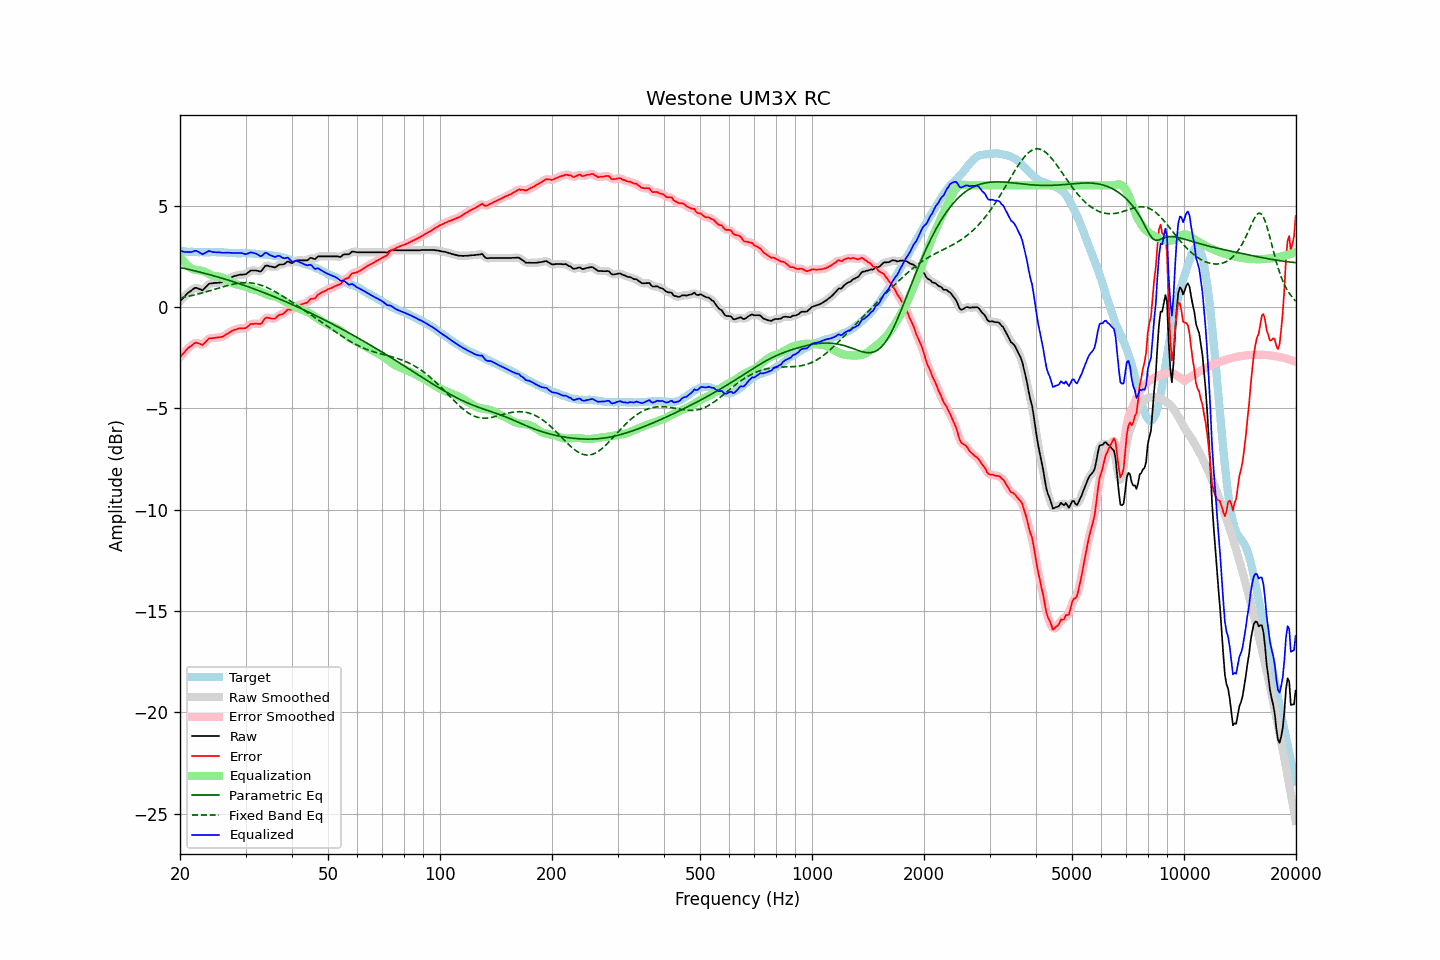

The file beside this chart, header and first rows:
frequency, raw, error, smoothed, error_smoothed, equalization, parametric_eq, fixed_band_eq, equalized_raw, equalized_smoothed, target
20.00, 0.29, -2.48, 0.28, -2.48, 2.51, 1.95, 0.44, 2.80, 2.79, 2.76
20.20, 0.37, -2.39, 0.37, -2.39, 2.39, 1.93, 0.46, 2.76, 2.76, 2.75
20.40, 0.45, -2.30, 0.45, -2.30, 2.28, 1.91, 0.47, 2.73, 2.73, 2.75
20.61, 0.52, -2.22, 0.53, -2.21, 2.18, 1.89, 0.49, 2.71, 2.72, 2.74
20.81, 0.62, -2.11, 0.61, -2.12, 2.10, 1.88, 0.50, 2.71, 2.71, 2.73
21.02, 0.70, -2.02, 0.69, -2.04, 2.02, 1.86, 0.52, 2.72, 2.71, 2.72
21.23, 0.75, -1.97, 0.75, -1.97, 1.96, 1.84, 0.54, 2.70, 2.71, 2.72
21.44, 0.81, -1.92, 0.81, -1.91, 1.90, 1.82, 0.56, 2.71, 2.72, 2.73
21.66, 0.86, -1.85, 0.87, -1.85, 1.86, 1.80, 0.57, 2.73, 2.73, 2.72
21.87, 0.93, -1.79, 0.92, -1.80, 1.84, 1.78, 0.59, 2.77, 2.76, 2.72
22.09, 0.95, -1.76, 0.93, -1.78, 1.83, 1.76, 0.61, 2.77, 2.76, 2.71
22.31, 0.91, -1.79, 0.92, -1.78, 1.82, 1.74, 0.63, 2.73, 2.74, 2.71
22.54, 0.89, -1.81, 0.88, -1.82, 1.81, 1.73, 0.65, 2.69, 2.69, 2.70
22.76, 0.86, -1.85, 0.85, -1.85, 1.79, 1.70, 0.67, 2.65, 2.64, 2.71
22.99, 0.83, -1.88, 0.85, -1.85, 1.77, 1.68, 0.69, 2.60, 2.63, 2.70
23.22, 0.90, -1.80, 0.89, -1.80, 1.75, 1.66, 0.72, 2.64, 2.64, 2.69
23.45, 0.98, -1.72, 0.97, -1.72, 1.71, 1.64, 0.74, 2.69, 2.68, 2.69
23.69, 1.05, -1.64, 1.06, -1.63, 1.67, 1.62, 0.76, 2.73, 2.73, 2.69
23.92, 1.14, -1.56, 1.12, -1.58, 1.63, 1.60, 0.79, 2.76, 2.75, 2.69
24.16, 1.16, -1.55, 1.16, -1.55, 1.59, 1.58, 0.81, 2.74, 2.74, 2.70
24.40, 1.17, -1.54, 1.17, -1.53, 1.55, 1.56, 0.83, 2.72, 2.72, 2.71
24.65, 1.18, -1.53, 1.18, -1.53, 1.53, 1.53, 0.86, 2.70, 2.70, 2.71
24.89, 1.19, -1.52, 1.18, -1.52, 1.51, 1.51, 0.88, 2.70, 2.70, 2.71
25.14, 1.19, -1.51, 1.19, -1.51, 1.51, 1.49, 0.90, 2.69, 2.70, 2.70
25.39, 1.20, -1.50, 1.19, -1.50, 1.50, 1.47, 0.93, 2.69, 2.69, 2.70
25.65, 1.21, -1.49, 1.20, -1.49, 1.48, 1.44, 0.95, 2.69, 2.69, 2.69
25.91, 1.22, -1.48, 1.22, -1.47, 1.46, 1.42, 0.98, 2.67, 2.68, 2.69
26.16, 1.25, -1.45, 1.25, -1.44, 1.43, 1.40, 1.00, 2.67, 2.67, 2.69
26.43, 1.28, -1.40, 1.29, -1.40, 1.39, 1.37, 1.02, 2.67, 2.67, 2.68
26.69, 1.34, -1.34, 1.33, -1.35, 1.35, 1.35, 1.04, 2.68, 2.68, 2.68
26.96, 1.37, -1.29, 1.37, -1.29, 1.30, 1.32, 1.07, 2.67, 2.67, 2.67
27.23, 1.41, -1.24, 1.42, -1.24, 1.25, 1.30, 1.09, 2.67, 2.67, 2.66
27.50, 1.46, -1.20, 1.46, -1.20, 1.21, 1.27, 1.10, 2.66, 2.66, 2.66
27.77, 1.50, -1.16, 1.49, -1.16, 1.17, 1.25, 1.12, 2.66, 2.66, 2.65
28.05, 1.53, -1.13, 1.52, -1.13, 1.13, 1.22, 1.14, 2.66, 2.66, 2.65
28.33, 1.55, -1.11, 1.55, -1.10, 1.11, 1.20, 1.15, 2.66, 2.66, 2.65
28.62, 1.57, -1.08, 1.57, -1.08, 1.09, 1.17, 1.17, 2.66, 2.66, 2.64
28.90, 1.59, -1.06, 1.58, -1.06, 1.08, 1.14, 1.18, 2.67, 2.66, 2.65
29.19, 1.60, -1.05, 1.59, -1.06, 1.06, 1.12, 1.19, 2.66, 2.66, 2.65
29.48, 1.60, -1.06, 1.59, -1.06, 1.04, 1.09, 1.19, 2.64, 2.64, 2.66
29.78, 1.61, -1.05, 1.60, -1.05, 1.02, 1.06, 1.20, 2.62, 2.62, 2.65
30.08, 1.62, -1.05, 1.63, -1.03, 0.99, 1.03, 1.20, 2.60, 2.62, 2.66
30.38, 1.67, -0.98, 1.68, -0.97, 0.96, 1.01, 1.19, 2.63, 2.63, 2.65
30.68, 1.74, -0.91, 1.73, -0.91, 0.93, 0.98, 1.19, 2.66, 2.66, 2.65
30.99, 1.79, -0.84, 1.78, -0.86, 0.90, 0.95, 1.18, 2.70, 2.68, 2.64
31.30, 1.80, -0.84, 1.80, -0.83, 0.88, 0.92, 1.17, 2.68, 2.68, 2.63
31.61, 1.80, -0.84, 1.80, -0.83, 0.86, 0.89, 1.16, 2.66, 2.67, 2.63
31.93, 1.80, -0.82, 1.79, -0.83, 0.84, 0.86, 1.14, 2.64, 2.64, 2.62
32.24, 1.79, -0.83, 1.78, -0.84, 0.82, 0.83, 1.13, 2.60, 2.59, 2.62
32.57, 1.77, -0.84, 1.76, -0.84, 0.79, 0.80, 1.10, 2.55, 2.55, 2.60
32.89, 1.75, -0.85, 1.77, -0.83, 0.76, 0.77, 1.08, 2.50, 2.52, 2.59
33.22, 1.81, -0.78, 1.83, -0.76, 0.72, 0.74, 1.05, 2.52, 2.54, 2.59
33.55, 1.92, -0.67, 1.91, -0.67, 0.68, 0.71, 1.02, 2.60, 2.59, 2.59
33.89, 2.03, -0.56, 2.00, -0.58, 0.65, 0.68, 0.99, 2.67, 2.64, 2.58
34.23, 2.05, -0.52, 2.04, -0.54, 0.61, 0.65, 0.96, 2.66, 2.65, 2.57
34.57, 2.03, -0.54, 2.03, -0.53, 0.58, 0.62, 0.92, 2.61, 2.62, 2.57
34.92, 2.00, -0.56, 2.01, -0.55, 0.56, 0.58, 0.88, 2.55, 2.57, 2.55
35.27, 1.99, -0.57, 1.98, -0.58, 0.54, 0.55, 0.84, 2.53, 2.52, 2.56
35.62, 1.97, -0.57, 1.96, -0.58, 0.53, 0.52, 0.80, 2.49, 2.49, 2.54
35.97, 1.95, -0.58, 1.97, -0.56, 0.52, 0.49, 0.76, 2.46, 2.49, 2.52
... 635 more rows
